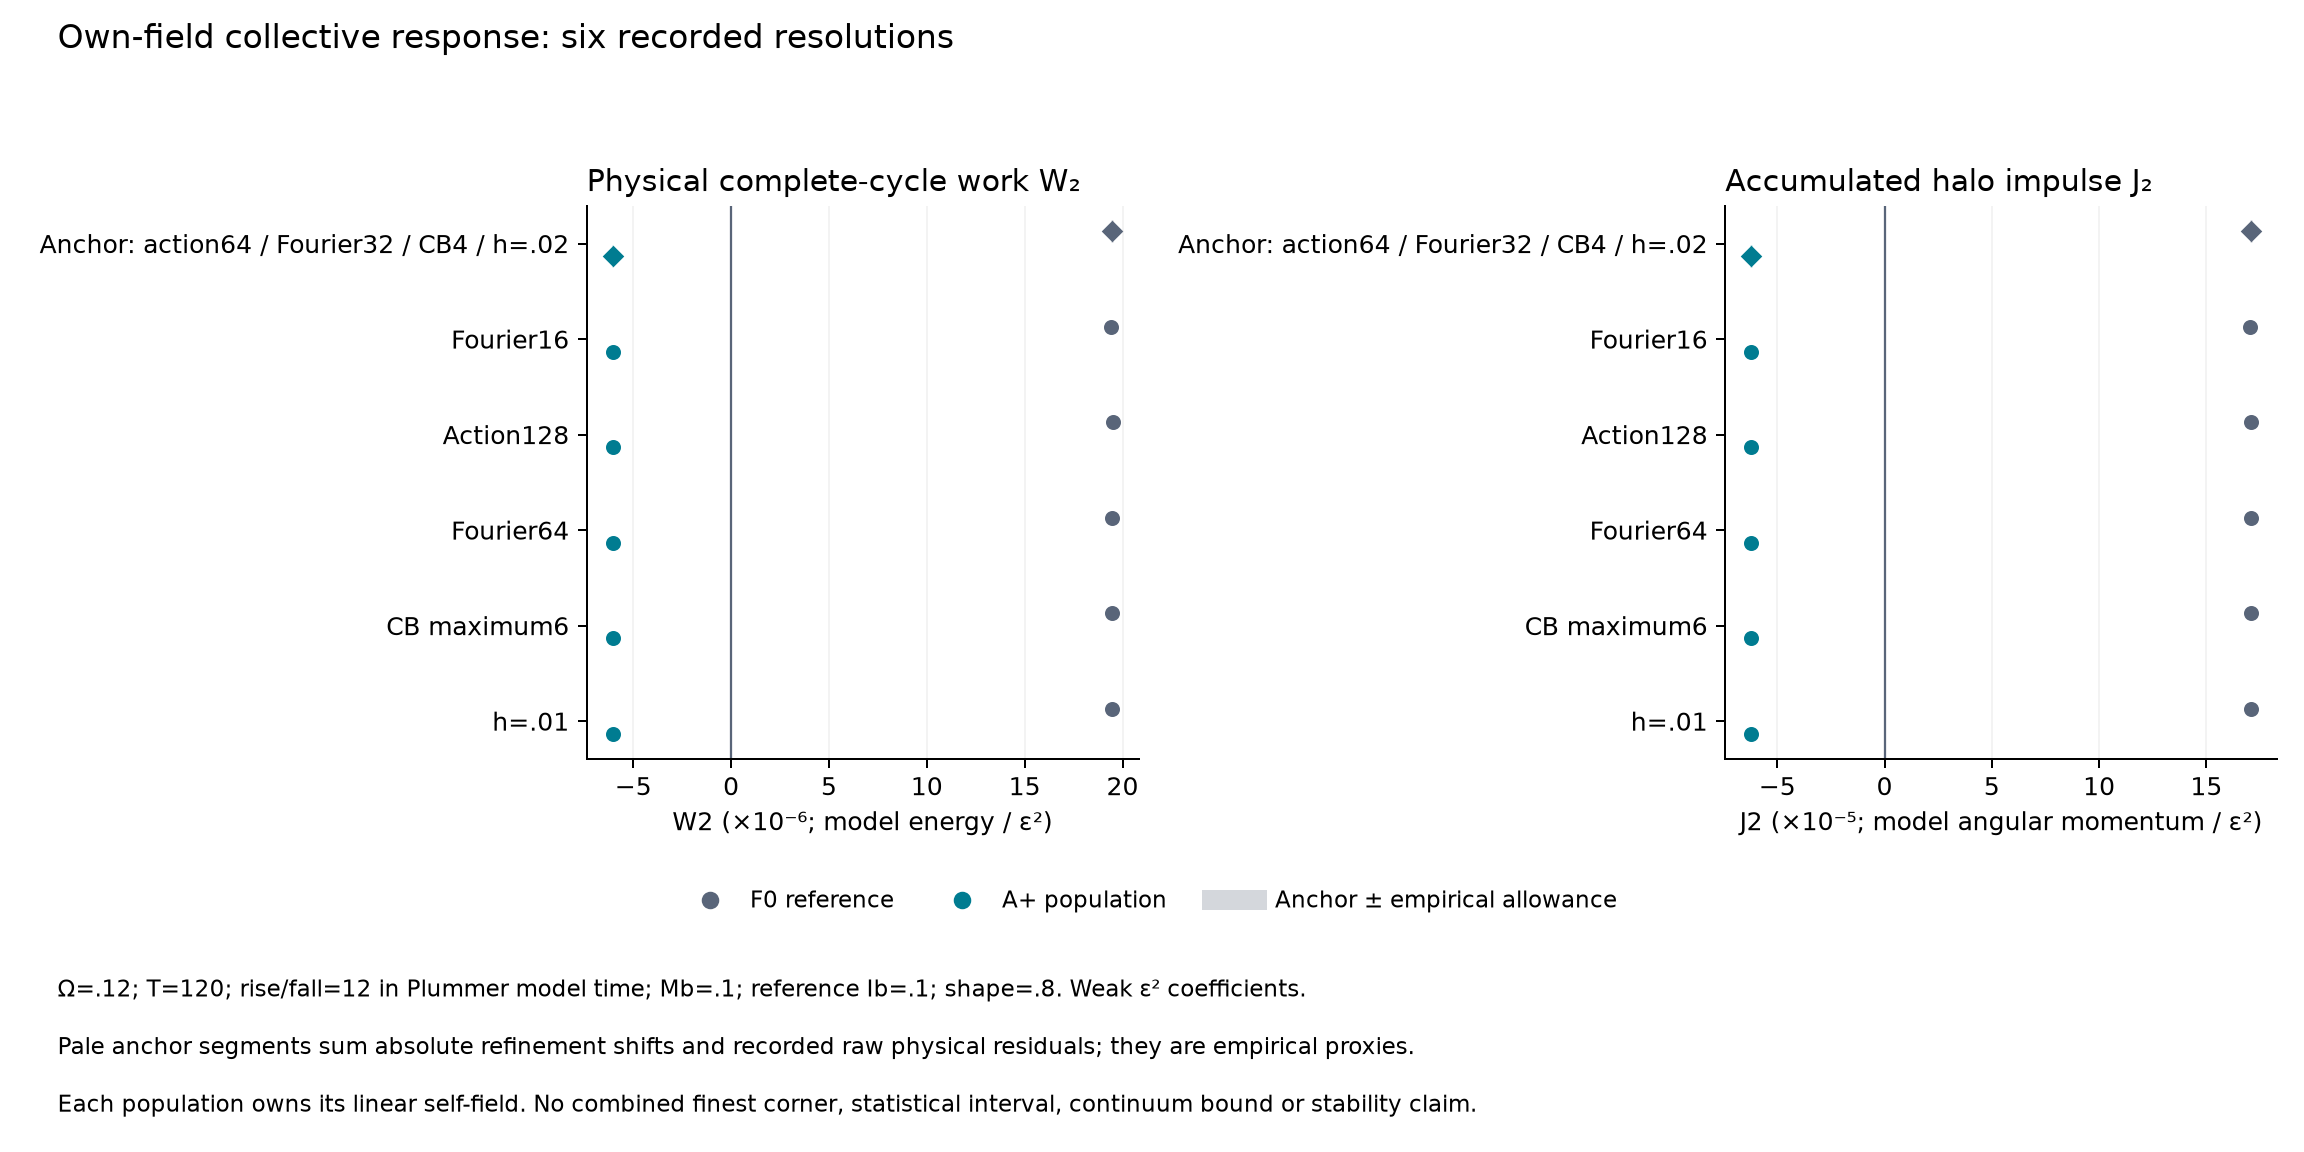

Source data for this figure (header and first rows):
role, energy_action_order, circularity_action_order, radial_fourier_maximum, CB_maximum, dt, population, W2, J2, Q_plus_U2, canonical_impulse2, endpoint_orbit_energy2, endpoint_self_field_energy2, recorded_raw_physical_energy_residual, recorded_raw_impulse_residual, anchor_W2_action, anchor_W2_fourier, anchor_W2_radial_basis, anchor_W2_timestep, anchor_W2_raw_physical_budget, anchor_W2_total_allowance, anchor_J2_action, anchor_J2_fourier, anchor_J2_radial_basis
anchor, 64, 64, 32, 4, 0.02, F0, 1.9460900012728735e-05, 0.0001707, 1.9460942043496484e-05, 0.0001707, 1.960847005926175e-05, -1.4752801576526658e-07, 4.327339673049278e-11, 4.038653092508504e-18, 3.21237623491331e-08, 3.6691060191548216e-08, 5.122391471575191e-09, 1.277709968467637e-10, 4.3369936694016105e-11, 7.410835494579728e-08, 1.3418560594797863e-07, 3.1094341840129077e-07, 4.765721237057923e-08
anchor, 64, 64, 32, 4, 0.02, A_full_plus, -6.058545271387929e-06, -6.225750982534571e-05, -6.058544805409e-06, -6.225750982534901e-05, -5.9484627238090286e-06, -1.1008208159997152e-07, 1.0346336029559842e-11, 3.2932640989247197e-18, 2.2856908202751935e-08, 1.3464576662080966e-09, 1.1808496092108846e-08, 2.0619654155267701e-10, 1.0357926987969901e-11, 3.6228416429609525e-08, 9.000045148931741e-08, 3.750415881769353e-08, 1.691245515513689e-07
anchor, 64, 64, 32, 4, 0.02, A_full_minus, 3.700332389315985e-05, 0.0003393, 3.700339319203105e-05, 0.0003393, 3.7668735692793794e-05, -6.653425007627456e-07, 7.282597819875582e-11, 9.161508357502512e-18, , , , , , , , , 
anchor, 64, 64, 32, 4, 0.02, A_half_plus, 7.703970475634386e-06, 6.295947075360396e-05, 7.70399355657308e-06, 6.2959470753604e-05, 7.758879948427725e-06, -5.488639185464477e-08, 2.345088767966697e-11, 2.507217523872729e-19, , , , , , , , , 
anchor, 64, 64, 32, 4, 0.02, A_nine_tenths_plus, -3.1509230901041447e-06, -3.578250282657195e-05, -3.1509178146842428e-06, -3.5782502826574544e-05, -3.0688036143551647e-06, -8.211420032907793e-08, 1.0488012799655296e-11, 2.5953089503871762e-18, , , , , , , , , 
fourier_low, 64, 64, 16, 4, 0.02, F0, 1.9424208952537187e-05, 0.0001704, 1.9424250884866958e-05, 0.0001704, 1.9571224939814543e-05, -1.469740549475842e-07, 4.3165687560134e-11, 4.2825985813177425e-18, 3.21237623491331e-08, 3.6691060191548216e-08, 5.122391471575191e-09, 1.277709968467637e-10, 4.3369936694016105e-11, 7.410835494579728e-08, 1.3418560594797863e-07, 3.1094341840129077e-07, 4.765721237057923e-08
fourier_low, 64, 64, 16, 4, 0.02, A_full_plus, -6.0598917290541374e-06, -6.222000566652802e-05, -6.059891310558622e-06, -6.222000566653144e-05, -5.950404903160347e-06, -1.094864073982749e-07, 1.0299376358586732e-11, 3.415236843329339e-18, 2.2856908202751935e-08, 1.3464576662080966e-09, 1.1808496092108846e-08, 2.0619654155267701e-10, 1.0357926987969901e-11, 3.6228416429609525e-08, 9.000045148931741e-08, 3.750415881769353e-08, 1.691245515513689e-07
fourier_low, 64, 64, 16, 4, 0.02, A_full_minus, 3.694897354810166e-05, 0.0003388, 3.69490427269346e-05, 0.0003388, 3.7611720389998715e-05, -6.626776630641105e-07, 7.269172332753822e-11, 9.703609443745265e-18, , , , , , , , , 
fourier_low, 64, 64, 16, 4, 0.02, A_half_plus, 7.682691774030675e-06, 6.279837329798235e-05, 7.682714778257016e-06, 6.279837329798297e-05, 7.73737789391188e-06, -5.466311565486297e-08, 2.3373270038314986e-11, 6.2341624917916505e-19, , , , , , , , , 
fourier_low, 64, 64, 16, 4, 0.02, A_nine_tenths_plus, -3.1566007657153258e-06, -3.5789040307706614e-05, -3.15659554418013e-06, -3.5789040307709094e-05, -3.0749060546681075e-06, -8.16894895120222e-08, 1.0440720653797889e-11, 2.4801124695605914e-18, , , , , , , , , 
action, 128, 128, 32, 4, 0.02, F0, 1.949302377507787e-05, 0.0001709, 1.949306605726746e-05, 0.0001709, 1.9646817642266354e-05, -1.5375158499889636e-07, 4.3369936694016105e-11, 4.30970363562988e-18, 3.21237623491331e-08, 3.6691060191548216e-08, 5.122391471575191e-09, 1.277709968467637e-10, 4.3369936694016105e-11, 7.410835494579728e-08, 1.3418560594797863e-07, 3.1094341840129077e-07, 4.765721237057923e-08
action, 128, 128, 32, 4, 0.02, A_full_plus, -6.035688363185177e-06, -6.21675093738564e-05, -6.03568769143324e-06, -6.216750937386251e-05, -5.9303376628061384e-06, -1.0535002862710235e-07, 1.0346333814727503e-11, 6.112189747387031e-18, 2.2856908202751935e-08, 1.3464576662080966e-09, 1.1808496092108846e-08, 2.0619654155267701e-10, 1.0357926987969901e-11, 3.6228416429609525e-08, 9.000045148931741e-08, 3.750415881769353e-08, 1.691245515513689e-07
action, 128, 128, 32, 4, 0.02, A_full_minus, 3.70444190926211e-05, 0.0003395, 3.7044488682974213e-05, 0.0003395, 3.7720555190776854e-05, -6.760665078026419e-07, 7.288834165001873e-11, 1.2414114874959026e-17, , , , , , , , , 
action, 128, 128, 32, 4, 0.02, A_half_plus, 7.731499366259258e-06, 6.307165992277277e-05, 7.731522676547232e-06, 6.307165992277188e-05, 7.7884803664745e-06, -5.6957689927268464e-08, 2.3693693080763928e-11, 9.622294280808852e-19, , , , , , , , , 
action, 128, 128, 32, 4, 0.02, A_nine_tenths_plus, -3.127125450411044e-06, -3.5688049395795215e-05, -3.1271199643772122e-06, -3.568804939580026e-05, -3.0481791895232073e-06, -7.894077485400485e-08, 1.0488010607534028e-11, 5.04831636563563e-18, , , , , , , , , 
fourier, 64, 64, 64, 4, 0.02, F0, 1.9469987630996214e-05, 0.0001708, 1.947002968606782e-05, 0.0001708, 1.9617692358567866e-05, -1.4766267250004372e-07, 4.330024114937892e-11, 4.0115480381963664e-18, 3.21237623491331e-08, 3.6691060191548216e-08, 5.122391471575191e-09, 1.277709968467637e-10, 4.3369936694016105e-11, 7.410835494579728e-08, 1.3418560594797863e-07, 3.1094341840129077e-07, 4.765721237057923e-08
fourier, 64, 64, 64, 4, 0.02, A_full_plus, -6.058371242290944e-06, -6.226843684124683e-05, -6.058370764994215e-06, -6.226843684125004e-05, -5.948136554733159e-06, -1.1023421026105578e-07, 1.0357926987969901e-11, 3.2255014631443757e-18, 2.2856908202751935e-08, 1.3464576662080966e-09, 1.1808496092108846e-08, 2.0619654155267701e-10, 1.0357926987969901e-11, 3.6228416429609525e-08, 9.000045148931741e-08, 3.750415881769353e-08, 1.691245515513689e-07
basis, 64, 64, 32, 6, 0.02, F0, 1.945577762125716e-05, 0.0001707, 1.945581964238845e-05, 0.0001707, 1.9603537892292222e-05, -1.4771824990377518e-07, 4.32642646412836e-11, 3.06287113727155e-18, 3.21237623491331e-08, 3.6691060191548216e-08, 5.122391471575191e-09, 1.277709968467637e-10, 4.3369936694016105e-11, 7.410835494579728e-08, 1.3418560594797863e-07, 3.1094341840129077e-07, 4.765721237057923e-08
basis, 64, 64, 32, 6, 0.02, A_full_plus, -6.0467367752958205e-06, -6.208838527379435e-05, -6.046736319985824e-06, -6.208838527379756e-05, -5.931844535223982e-06, -1.1489178476184203e-07, 1.0346138463148301e-11, 3.211948935988307e-18, 2.2856908202751935e-08, 1.3464576662080966e-09, 1.1808496092108846e-08, 2.0619654155267701e-10, 1.0357926987969901e-11, 3.6228416429609525e-08, 9.000045148931741e-08, 3.750415881769353e-08, 1.691245515513689e-07
basis, 64, 64, 32, 6, 0.02, A_full_minus, 3.702655514332235e-05, 0.0003395, 3.70266244697987e-05, 0.0003395, 3.769954563661059e-05, -6.729211668118861e-07, 7.286543094700733e-11, 9.161508357502512e-18, , , , , , , , , 
basis, 64, 64, 32, 6, 0.02, A_half_plus, 7.695573507160571e-06, 6.290506559162455e-05, 7.695596563172266e-06, 6.290506559162478e-05, 7.751328271355432e-06, -5.573170818316696e-08, 2.3426711955818738e-11, 2.846030702774449e-19, , , , , , , , , 
basis, 64, 64, 32, 6, 0.02, A_nine_tenths_plus, -3.145563108016627e-06, -3.568080284486816e-05, -3.1455578494831415e-06, -3.5680802844870605e-05, -3.059665401784188e-06, -8.589244769895371e-08, 1.04877763588784e-11, 2.4462311516704194e-18, , , , , , , , , 
timestep, 64, 64, 32, 4, 0.01, F0, 1.9461027783725582e-05, 0.0001707, 1.9461038291359503e-05, 0.0001707, 1.9608565803028943e-05, -1.4752751166944012e-07, 1.0844022149014048e-11, 2.656295322589486e-18, 3.21237623491331e-08, 3.6691060191548216e-08, 5.122391471575191e-09, 1.277709968467637e-10, 4.3369936694016105e-11, 7.410835494579728e-08, 1.3418560594797863e-07, 3.1094341840129077e-07, 4.765721237057923e-08
timestep, 64, 64, 32, 4, 0.01, A_full_plus, -6.058751467929482e-06, -6.225918382902659e-05, -6.058751351591911e-06, -6.225918382903134e-05, -5.948655389346732e-06, -1.1009596224517859e-07, 2.648590763734941e-12, 4.756937031780151e-18, 2.2856908202751935e-08, 1.3464576662080966e-09, 1.1808496092108846e-08, 2.0619654155267701e-10, 1.0357926987969901e-11, 3.6228416429609525e-08, 9.000045148931741e-08, 3.750415881769353e-08, 1.691245515513689e-07
timestep, 64, 64, 32, 4, 0.01, A_full_minus, 3.700369709086417e-05, 0.0003393, 3.700371441558464e-05, 0.0003393, 3.766904914925783e-05, -6.653347336731935e-07, 1.8206586269804616e-11, 3.3610267347050637e-18, , , , , , , , , 
timestep, 64, 64, 32, 4, 0.01, A_half_plus, 7.703939679180673e-06, 6.295928935503661e-05, 7.703945449311897e-06, 6.295928935503324e-05, 7.758836600274685e-06, -5.4891150962788304e-08, 5.862607132341071e-12, 3.3745792618611326e-18, , , , , , , , , 
timestep, 64, 64, 32, 4, 0.01, A_nine_tenths_plus, -3.1510932235671808e-06, -3.578387191215058e-05, -3.1510919048580427e-06, -3.5783871912154746e-05, -3.0689660856212392e-06, -8.212581923680351e-08, 2.683671934711601e-12, 4.167402100491158e-18, , , , , , , , , 
